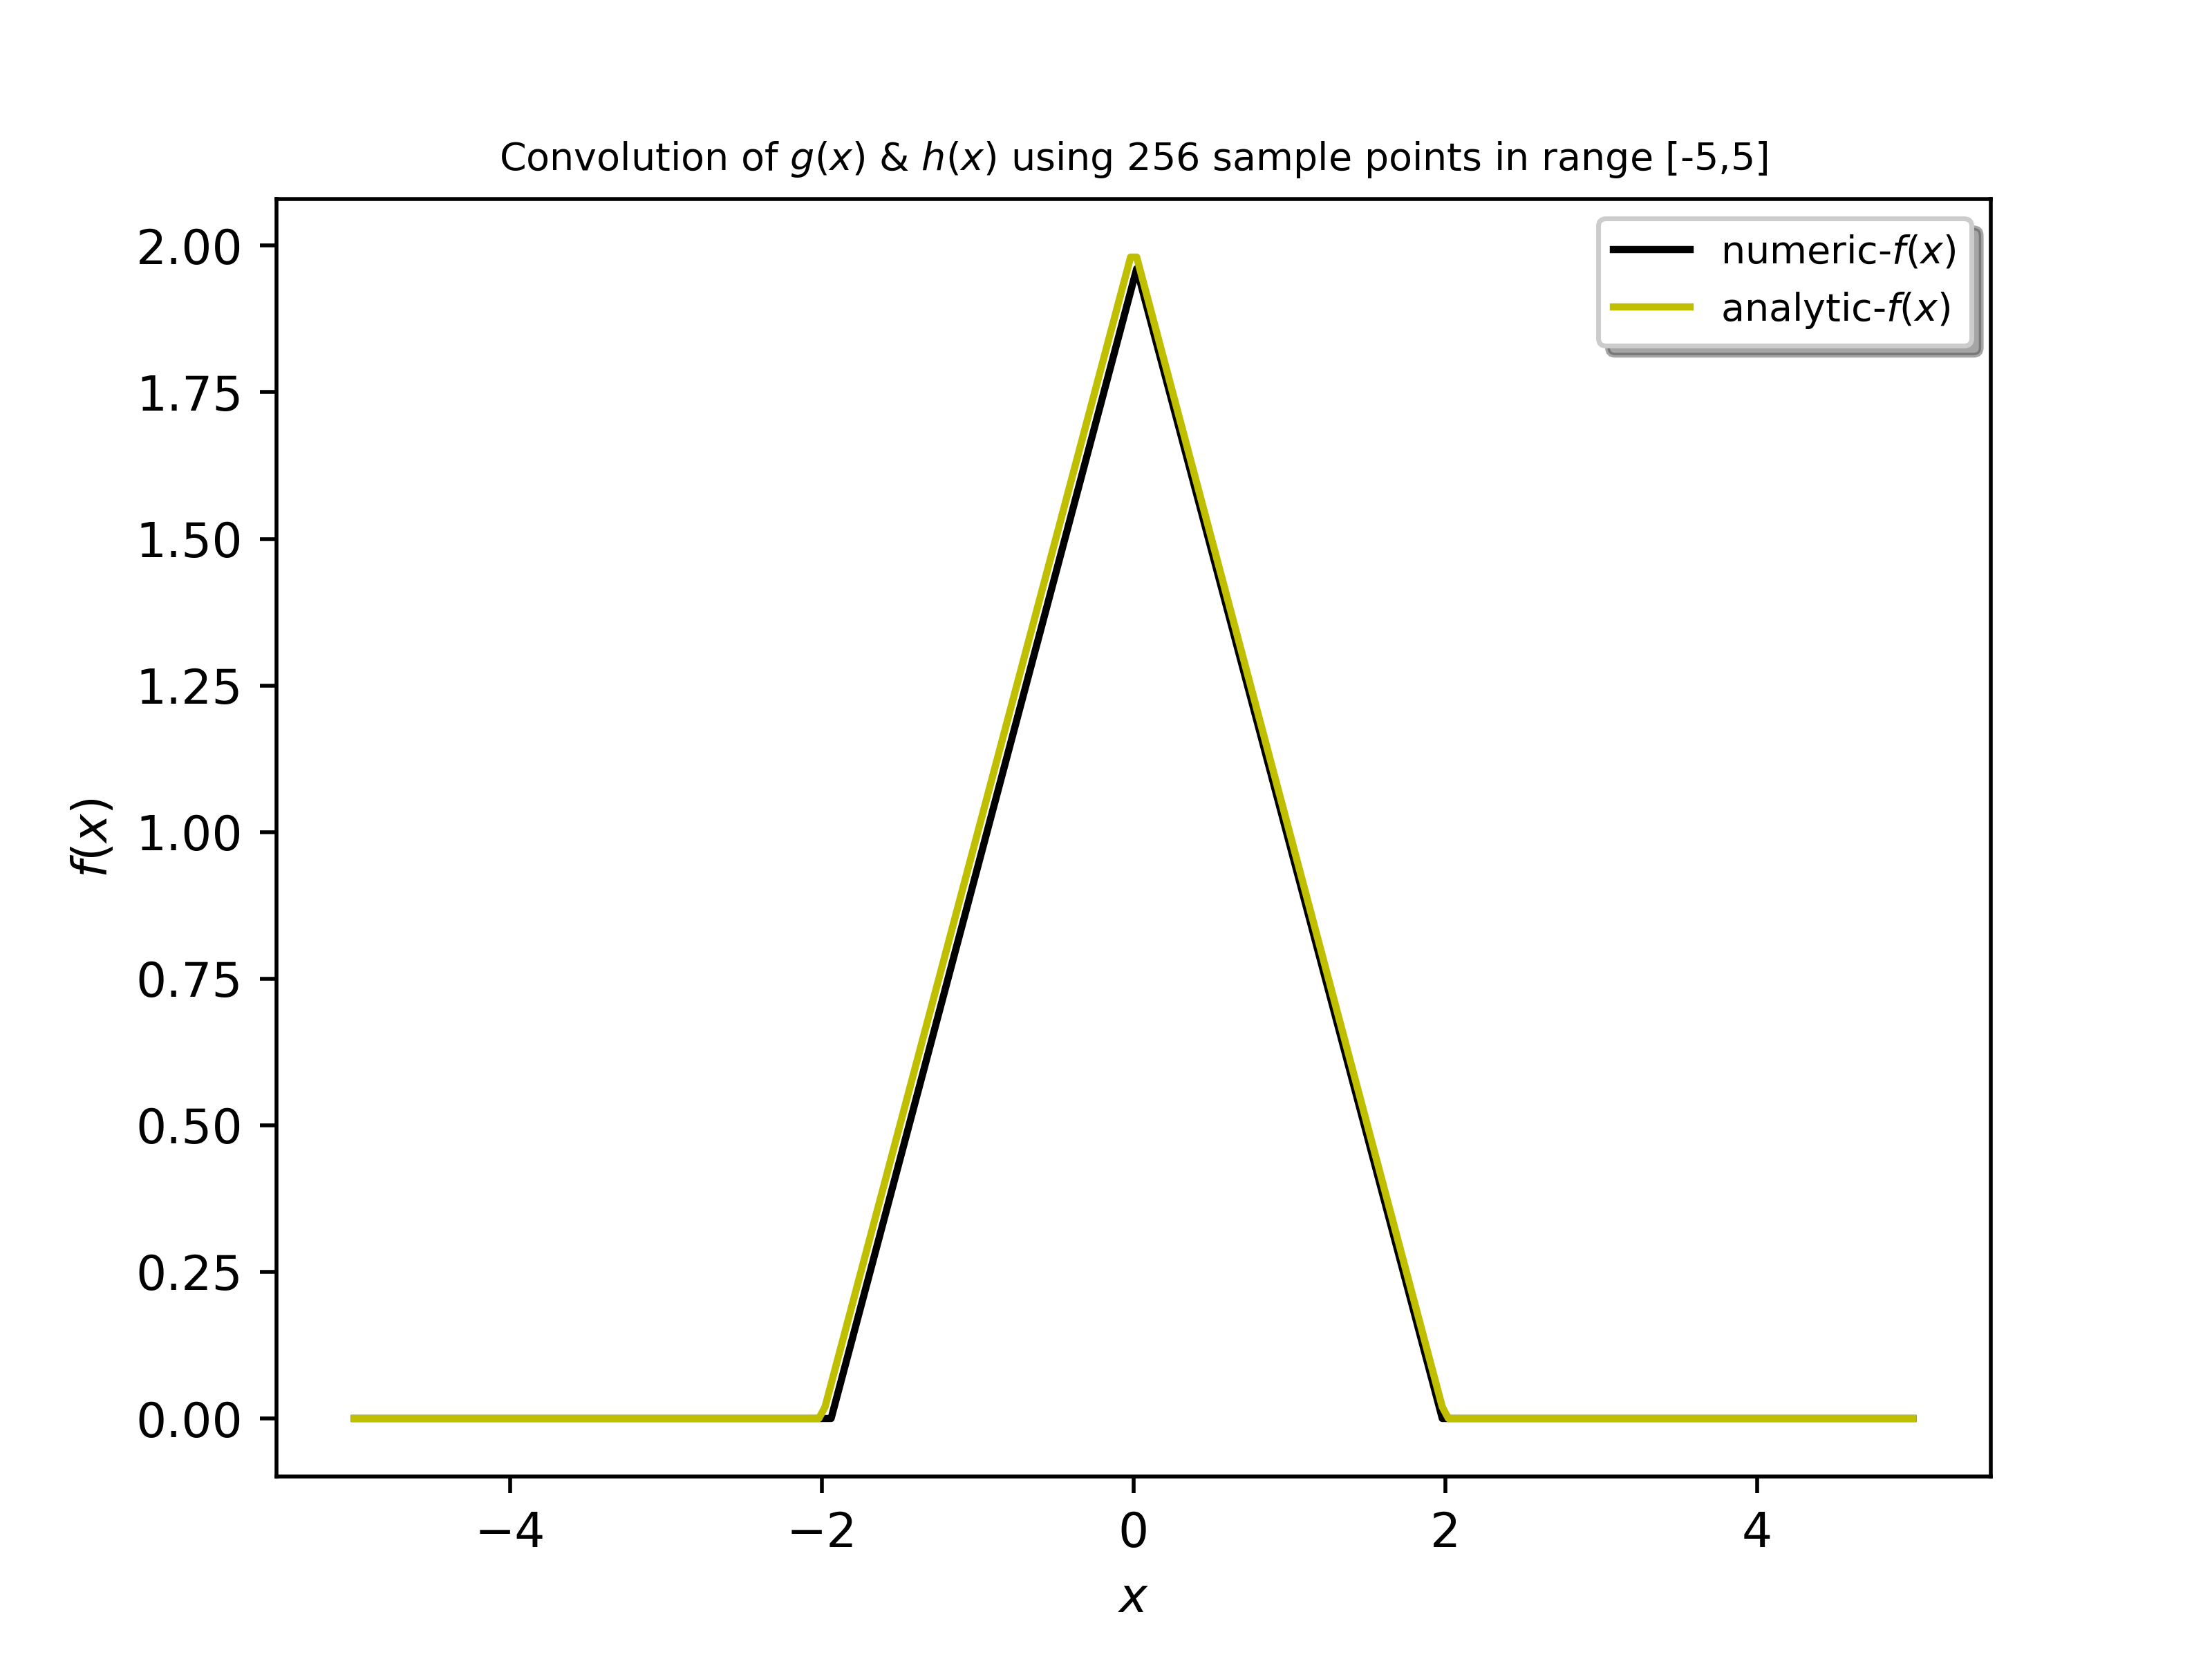

The Python source for this figure:
import numpy as np
import matplotlib.pyplot as plt

def gx(x):
	x=np.array(x)
	if (x>-1 and x<1):
		return 1
	else:
		return 0

def hx(x):
	x=np.array(x)
	if (x>-1 and x<1):
		return 1
	else:
		return 0
def fx(x):
	x=np.array(x)
	if(x>-2 and x<0):
		return x+2
	if(x>0 and x<2):
		return 2-x
	else:
		return 0

xmin,xmax=-5,5
numpts=256
dx=(xmax-xmin)/(numpts-1)

freq=np.fft.fftfreq(numpts,dx)
freq*=2*np.pi

xarr=np.zeros(numpts)
garr=np.zeros(numpts)
harr=np.zeros(numpts)
farr=np.zeros(numpts)

for i in range(0,numpts):
	xarr[i]=xmin+i*dx
	garr[i]=gx(xarr[i])
	harr[i]=hx(xarr[i])

garr=np.fft.fft(garr,norm='ortho')
harr=np.fft.fft(harr,norm='ortho')
harr=harr*garr
harr=np.fft.ifft(harr,norm='ortho')
harr*=dx*np.sqrt(numpts)
Xarr=np.zeros(numpts)
n1=int(numpts/2)
for i in range(0,n1):
	Xarr[i]=xmin+(n1-i-1)*dx
	farr[i]=fx(Xarr[i])
for i in range(n1,numpts):
	Xarr[i]=xmax+(n1-i)*dx
	farr[i]=fx(Xarr[i])

idx=np.argsort(Xarr)

plt.plot(Xarr[idx],harr[idx].real,'k',label='numeric-$f(x)$')
plt.plot(Xarr[idx],farr[idx],'y',label='analytic-$f(x)$')
plt.legend(shadow=True,fontsize=8)
plt.xlabel('$x$')
plt.ylabel('$f(x)$')
plt.title('Convolution of $g(x)$ & $h(x)$ using 256 sample points in range [-5,5]',fontsize=8)
plt.savefig('q#9.png',dpi=500)
plt.show()

